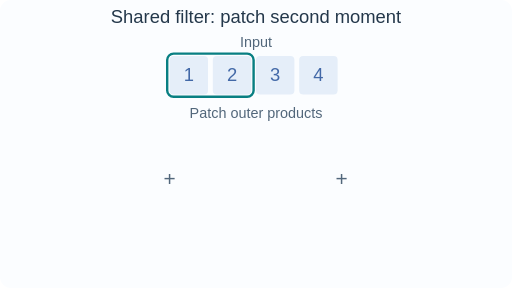
t = 0.00 s
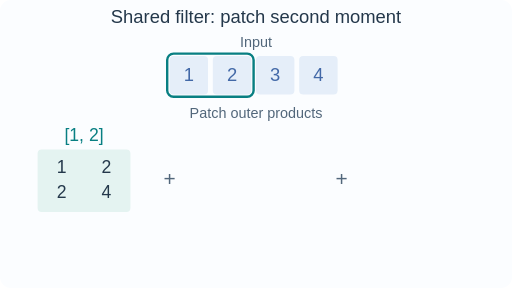
t = 1.62 s
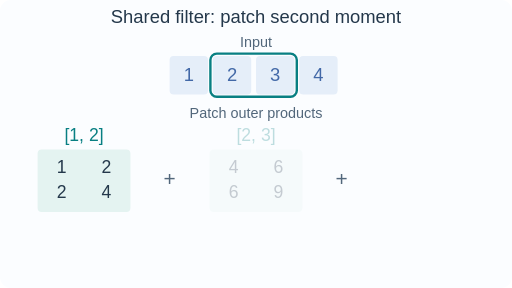
t = 3.27 s
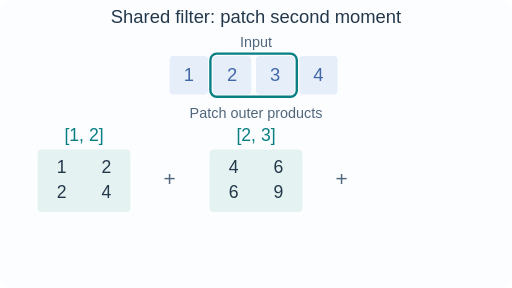
t = 5.16 s
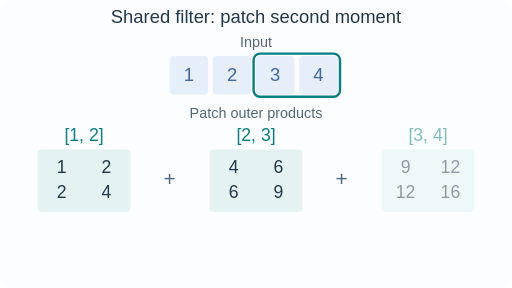
t = 6.54 s
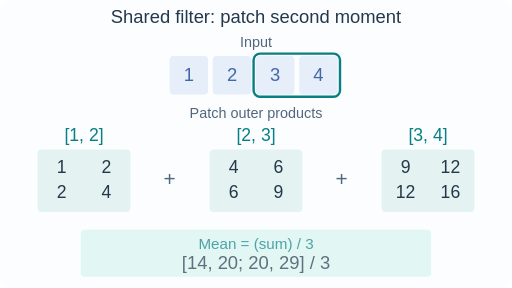
t = 8.40 s

The animated SVG that drew these frames (rendered in a browser with its animation timeline set to each time). Animation: 5 SMIL elements (animate=5); frames cover the first 8.40 s, repeats indefinitely.

<svg xmlns="http://www.w3.org/2000/svg" viewBox="0 0 640 360" role="img"><title>KFC patch second moment</title><desc>Three overlapping patches yield outer products, averaged to form an input patch factor.</desc><style>@media(prefers-reduced-motion:reduce){.moving{display:none}.still{display:inline!important}}</style><rect width="640" height="360" rx="14" fill="#fbfdff"/><g font-family="Arial,Helvetica,sans-serif"><g class="still" display="none"><text x="320" y="29" text-anchor="middle" font-size="23" fill="#24384b">Shared filter: patch second moment</text><text x="320" y="59" text-anchor="middle" font-size="18" fill="#52677b">Input</text><rect x="212" y="70" width="48" height="48" rx="5" fill="#e5eef9" stroke="none"/><text x="236" y="101" text-anchor="middle" font-size="23" fill="#4268a7">1</text><rect x="266" y="70" width="48" height="48" rx="5" fill="#e5eef9" stroke="none"/><text x="290" y="101" text-anchor="middle" font-size="23" fill="#4268a7">2</text><rect x="320" y="70" width="48" height="48" rx="5" fill="#e5eef9" stroke="none"/><text x="344" y="101" text-anchor="middle" font-size="23" fill="#4268a7">3</text><rect x="374" y="70" width="48" height="48" rx="5" fill="#e5eef9" stroke="none"/><text x="398" y="101" text-anchor="middle" font-size="23" fill="#4268a7">4</text><path d="M212 123h210" stroke="#087f82" stroke-width="3"/><text x="320" y="148" text-anchor="middle" font-size="18" fill="#52677b">Patch outer products</text><g><text x="105" y="176" text-anchor="middle" font-size="22" fill="#087f82">[1, 2]</text><rect x="47" y="187" width="116" height="78" rx="5" fill="#e4f3f1" stroke="none"/><text x="77" y="216" text-anchor="middle" font-size="22" fill="#24384b">1</text><text x="133" y="216" text-anchor="middle" font-size="22" fill="#24384b">2</text><text x="77" y="248" text-anchor="middle" font-size="22" fill="#24384b">2</text><text x="133" y="248" text-anchor="middle" font-size="22" fill="#24384b">4</text></g><text x="212" y="232" text-anchor="middle" font-size="26" fill="#52677b">+</text><g><text x="320" y="176" text-anchor="middle" font-size="22" fill="#087f82">[2, 3]</text><rect x="262" y="187" width="116" height="78" rx="5" fill="#e4f3f1" stroke="none"/><text x="292" y="216" text-anchor="middle" font-size="22" fill="#24384b">4</text><text x="348" y="216" text-anchor="middle" font-size="22" fill="#24384b">6</text><text x="292" y="248" text-anchor="middle" font-size="22" fill="#24384b">6</text><text x="348" y="248" text-anchor="middle" font-size="22" fill="#24384b">9</text></g><text x="427" y="232" text-anchor="middle" font-size="26" fill="#52677b">+</text><g><text x="535" y="176" text-anchor="middle" font-size="22" fill="#087f82">[3, 4]</text><rect x="477" y="187" width="116" height="78" rx="5" fill="#e4f3f1" stroke="none"/><text x="507" y="216" text-anchor="middle" font-size="22" fill="#24384b">9</text><text x="563" y="216" text-anchor="middle" font-size="22" fill="#24384b">12</text><text x="507" y="248" text-anchor="middle" font-size="22" fill="#24384b">12</text><text x="563" y="248" text-anchor="middle" font-size="22" fill="#24384b">16</text></g><g><rect x="101" y="287" width="438" height="59" rx="5" fill="#d9f4f0" stroke="none"/><text x="320" y="311" text-anchor="middle" font-size="19" fill="#087f82">Mean = (sum) / 3</text><text x="320" y="336" text-anchor="middle" font-size="23" fill="#24384b">[14, 20; 20, 29] / 3</text></g></g><g class="moving"><text x="320" y="29" text-anchor="middle" font-size="23" fill="#24384b">Shared filter: patch second moment</text><text x="320" y="59" text-anchor="middle" font-size="18" fill="#52677b">Input</text><rect x="212" y="70" width="48" height="48" rx="5" fill="#e5eef9" stroke="none"/><text x="236" y="101" text-anchor="middle" font-size="23" fill="#4268a7">1</text><rect x="266" y="70" width="48" height="48" rx="5" fill="#e5eef9" stroke="none"/><text x="290" y="101" text-anchor="middle" font-size="23" fill="#4268a7">2</text><rect x="320" y="70" width="48" height="48" rx="5" fill="#e5eef9" stroke="none"/><text x="344" y="101" text-anchor="middle" font-size="23" fill="#4268a7">3</text><rect x="374" y="70" width="48" height="48" rx="5" fill="#e5eef9" stroke="none"/><text x="398" y="101" text-anchor="middle" font-size="23" fill="#4268a7">4</text><rect x="209" y="67" width="108" height="54" rx="8" fill="none" stroke="#087f82" stroke-width="3"><animate attributeName="x" values="209;209;263;263;317;317;209" keyTimes="0;.18;.25;.43;.50;.90;1" dur="12s" repeatCount="indefinite"/></rect><text x="320" y="148" text-anchor="middle" font-size="18" fill="#52677b">Patch outer products</text><g><animate attributeName="opacity" values="0;1;1;0" keyTimes="0;.12;.90;1" dur="12s" repeatCount="indefinite"/><text x="105" y="176" text-anchor="middle" font-size="22" fill="#087f82">[1, 2]</text><rect x="47" y="187" width="116" height="78" rx="5" fill="#e4f3f1" stroke="none"/><text x="77" y="216" text-anchor="middle" font-size="22" fill="#24384b">1</text><text x="133" y="216" text-anchor="middle" font-size="22" fill="#24384b">2</text><text x="77" y="248" text-anchor="middle" font-size="22" fill="#24384b">2</text><text x="133" y="248" text-anchor="middle" font-size="22" fill="#24384b">4</text></g><text x="212" y="232" text-anchor="middle" font-size="26" fill="#52677b">+</text><g><animate attributeName="opacity" values="0;0;1;1;0" keyTimes="0;.25;.34;.90;1" dur="12s" repeatCount="indefinite"/><text x="320" y="176" text-anchor="middle" font-size="22" fill="#087f82">[2, 3]</text><rect x="262" y="187" width="116" height="78" rx="5" fill="#e4f3f1" stroke="none"/><text x="292" y="216" text-anchor="middle" font-size="22" fill="#24384b">4</text><text x="348" y="216" text-anchor="middle" font-size="22" fill="#24384b">6</text><text x="292" y="248" text-anchor="middle" font-size="22" fill="#24384b">6</text><text x="348" y="248" text-anchor="middle" font-size="22" fill="#24384b">9</text></g><text x="427" y="232" text-anchor="middle" font-size="26" fill="#52677b">+</text><g><animate attributeName="opacity" values="0;0;1;1;0" keyTimes="0;.50;.59;.90;1" dur="12s" repeatCount="indefinite"/><text x="535" y="176" text-anchor="middle" font-size="22" fill="#087f82">[3, 4]</text><rect x="477" y="187" width="116" height="78" rx="5" fill="#e4f3f1" stroke="none"/><text x="507" y="216" text-anchor="middle" font-size="22" fill="#24384b">9</text><text x="563" y="216" text-anchor="middle" font-size="22" fill="#24384b">12</text><text x="507" y="248" text-anchor="middle" font-size="22" fill="#24384b">12</text><text x="563" y="248" text-anchor="middle" font-size="22" fill="#24384b">16</text></g><g><animate attributeName="opacity" values="0;0;1;1;0" keyTimes="0;.60;.74;.90;1" dur="12s" repeatCount="indefinite"/><rect x="101" y="287" width="438" height="59" rx="5" fill="#d9f4f0" stroke="none"/><text x="320" y="311" text-anchor="middle" font-size="19" fill="#087f82">Mean = (sum) / 3</text><text x="320" y="336" text-anchor="middle" font-size="23" fill="#24384b">[14, 20; 20, 29] / 3</text></g></g></g></svg>
